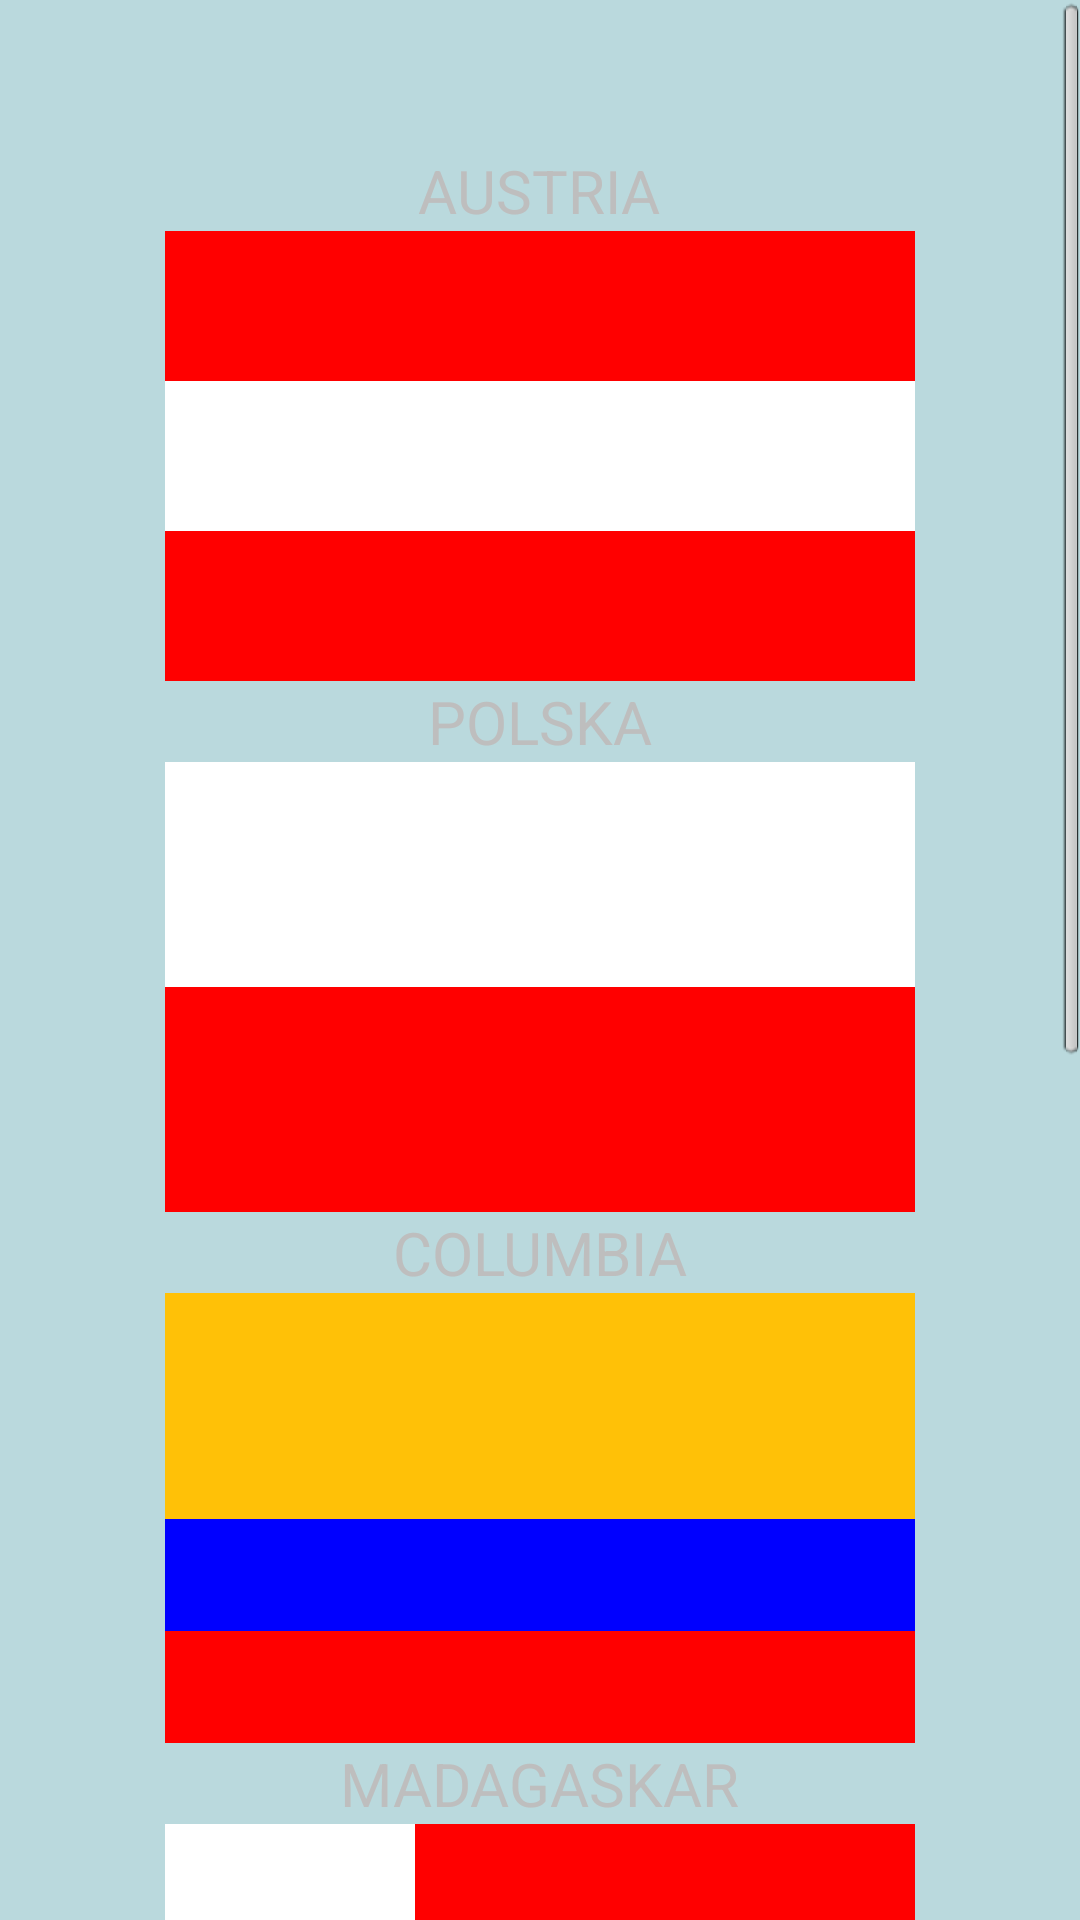

The Android layout XML behind this screen, and the referenced resources:
<!-- AndroidManifest.xml: activity theme android:Theme.NoTitleBar -->
<!-- res/layout/activity_dz1.xml -->
<?xml version="1.0" encoding="utf-8"?>

<LinearLayout xmlns:android="http://schemas.android.com/apk/res/android"
    xmlns:tools="http://schemas.android.com/tools"
    android:layout_width="match_parent"
    android:layout_height="match_parent"
    android:background="@color/backgroundcolor"
    tools:context=".DZ1Activity"


    >

    <ScrollView
        android:id="@+id/scrollView"
        android:layout_width="match_parent"
        android:layout_height="match_parent"
        android:alwaysDrawnWithCache="true"
        android:background="@color/backgroundcolor">

        <LinearLayout
            android:id="@+id/bigLL"
            android:layout_width="match_parent"
            android:layout_height="wrap_content"
            android:gravity="center"
            android:orientation="vertical"
            android:padding="50dp">

            <TextView
                android:id="@+id/austriaTV"
                android:layout_width="wrap_content"
                android:layout_height="wrap_content"
                android:layout_gravity="center"
                android:text="@string/austria"
                android:textSize="@dimen/sp20" />

            <LinearLayout
                android:id="@+id/austria"
                android:layout_width="250dp"
                android:layout_height="150dp"
                android:background="@color/colorRed"
                android:gravity="center"
                android:orientation="vertical"
                android:weightSum="3">

                <LinearLayout
                    android:layout_width="match_parent"
                    android:layout_height="0dp"
                    android:layout_weight="1"
                    android:background="@color/colorWhite" />
            </LinearLayout>

            <TextView
                android:id="@+id/polskaTV"
                android:layout_width="wrap_content"
                android:layout_height="wrap_content"
                android:layout_gravity="center"
                android:text="@string/polska"
                android:textSize="@dimen/sp20" />

            <LinearLayout
                android:id="@+id/polska"
                android:layout_width="250dp"
                android:layout_height="150dp"
                android:background="@color/colorRed"
                android:gravity="top"
                android:orientation="vertical"
                android:weightSum="2">

                <LinearLayout
                    android:layout_width="match_parent"
                    android:layout_height="0dp"
                    android:layout_weight="1"
                    android:background="@color/colorWhite" />
            </LinearLayout>

            <TextView
                android:id="@+id/columbiaTV"
                android:layout_width="wrap_content"
                android:layout_height="wrap_content"
                android:layout_gravity="center"
                android:text="@string/columbia"
                android:textSize="@dimen/sp20" />

            <LinearLayout
                android:id="@+id/columbia"
                android:layout_width="250dp"
                android:layout_height="150dp"
                android:background="@color/colorYellow"
                android:gravity="bottom"
                android:orientation="vertical"
                android:weightSum="4">

                <LinearLayout
                    android:layout_width="match_parent"
                    android:layout_height="0dp"
                    android:layout_weight="1"
                    android:background="@color/colorBlue" />

                <LinearLayout
                    android:layout_width="match_parent"
                    android:layout_height="0dp"
                    android:layout_weight="1"
                    android:background="@color/colorRed" />
            </LinearLayout>

            <TextView
                android:id="@+id/madagaskarTV"
                android:layout_width="wrap_content"
                android:layout_height="wrap_content"
                android:layout_gravity="center"
                android:text="@string/madagaskar"
                android:textSize="@dimen/sp20" />

            <LinearLayout
                android:id="@+id/madagaskar"
                android:layout_width="250dp"
                android:layout_height="150dp"
                android:background="@color/colorYellow"
                android:baselineAligned="false"
                android:gravity="bottom"
                android:orientation="horizontal"
                android:weightSum="3">

                <LinearLayout
                    android:layout_width="0dp"
                    android:layout_height="match_parent"
                    android:layout_weight="1"
                    android:background="@color/colorWhite" />

                <LinearLayout
                    android:layout_width="0dp"
                    android:layout_height="match_parent"
                    android:layout_weight="2"
                    android:background="@color/colorGreen"
                    android:gravity="top"
                    android:orientation="vertical"
                    android:weightSum="2">

                    <LinearLayout
                        android:layout_width="match_parent"
                        android:layout_height="0dp"
                        android:layout_weight="1"
                        android:background="@color/colorRed" />
                </LinearLayout>
            </LinearLayout>

            <TextView
                android:id="@+id/thailandTV"
                android:layout_width="wrap_content"
                android:layout_height="wrap_content"
                android:layout_gravity="center"
                android:text="@string/thailand"
                android:textSize="@dimen/sp20" />

            <LinearLayout
                android:id="@+id/thailand"
                android:layout_width="250dp"
                android:layout_height="150dp"
                android:background="@color/colorRed"
                android:gravity="center"
                android:orientation="vertical"
                android:weightSum="5">

                <LinearLayout
                    android:layout_width="match_parent"
                    android:layout_height="0dp"
                    android:layout_weight="3"
                    android:background="@color/colorWhite"
                    android:gravity="center"
                    android:orientation="vertical"
                    android:weightSum="2">

                    <LinearLayout
                        android:layout_width="match_parent"
                        android:layout_height="0dp"
                        android:layout_weight="1"
                        android:background="@color/colorBlue" />
                </LinearLayout>
            </LinearLayout>

            <TextView
                android:id="@+id/denmarkV"
                android:layout_width="wrap_content"
                android:layout_height="wrap_content"
                android:layout_gravity="center"
                android:text="@string/denmark"
                android:textSize="@dimen/sp20" />

            <LinearLayout
                android:id="@+id/de"
                android:layout_width="250dp"
                android:layout_height="150dp"
                android:background="@color/colorWhite"
                android:orientation="vertical">

                <LinearLayout
                    android:layout_width="match_parent"
                    android:layout_height="0dp"
                    android:layout_weight="1"
                    android:background="@color/colorWhite"
                    android:orientation="horizontal"
                    android:paddingBottom="@dimen/linesWidth"
                    android:weightSum="3">

                    <LinearLayout
                        android:layout_width="0dp"
                        android:layout_height="match_parent"
                        android:layout_marginRight="@dimen/linesWidth"
                        android:layout_weight="1"
                        android:background="@color/colorRed"
                        android:paddingRight="@dimen/linesWidth" />

                    <LinearLayout
                        android:layout_width="0dp"
                        android:layout_height="match_parent"
                        android:layout_marginLeft="@dimen/linesWidth"
                        android:layout_weight="2"
                        android:background="@color/colorRed"
                        android:paddingLeft="@dimen/linesWidth" />
                </LinearLayout>

                <LinearLayout
                    android:layout_width="match_parent"
                    android:layout_height="0dp"
                    android:layout_weight="1"
                    android:background="@color/colorWhite"
                    android:orientation="horizontal"
                    android:paddingTop="@dimen/linesWidth"
                    android:weightSum="3">

                    <LinearLayout
                        android:layout_width="0dp"
                        android:layout_height="match_parent"
                        android:layout_marginRight="@dimen/linesWidth"
                        android:layout_weight="1"
                        android:background="@color/colorRed" />

                    <LinearLayout
                        android:layout_width="0dp"
                        android:layout_height="match_parent"
                        android:layout_marginLeft="@dimen/linesWidth"
                        android:layout_weight="2"
                        android:background="@color/colorRed" />
                </LinearLayout>
            </LinearLayout>
        </LinearLayout>
    </ScrollView>
</LinearLayout>
<!-- resources referenced by this layout -->
<resources>
  <color name="backgroundcolor">#BAD9DD</color>
  <color name="colorBlue">#0000ff</color>
  <color name="colorGreen">#357A35</color>
  <color name="colorRed">#ff0000</color>
  <color name="colorWhite">#FFFFFF</color>
  <color name="colorYellow">#FFC107</color>
  <dimen name="linesWidth">10dp</dimen>
  <dimen name="sp20">20sp</dimen>
  <string name="austria">AUSTRIA</string>
  <string name="columbia">COLUMBIA</string>
  <string name="denmark">DENMARK</string>
  <string name="madagaskar">MADAGASKAR</string>
  <string name="polska">POLSKA</string>
  <string name="thailand">THAILAND</string>
</resources>
